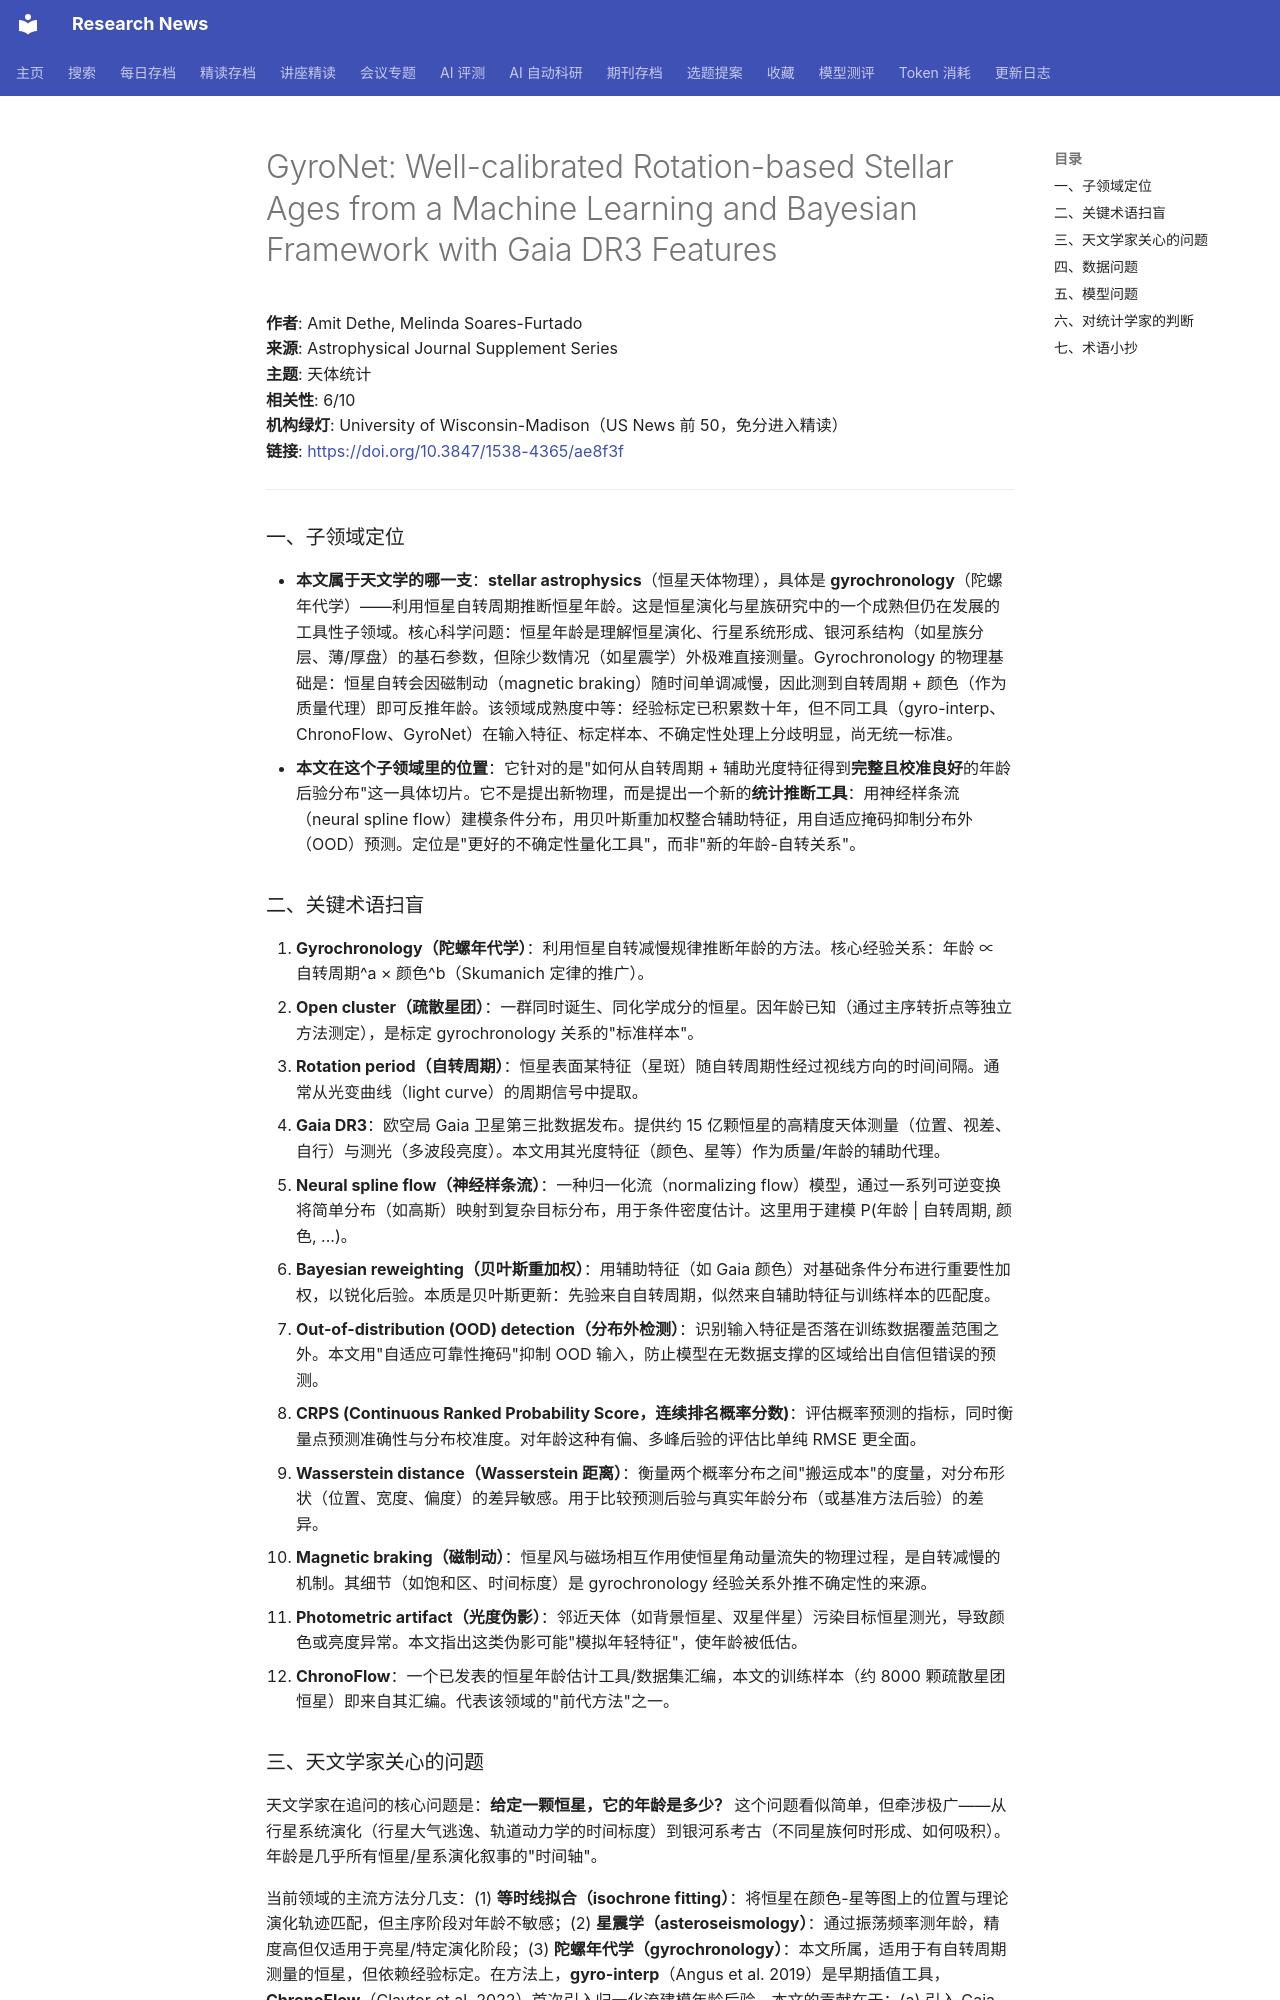

repository: cxy0714/research-news · page: deep_reads/2026-10-12-10.3847_1538-4365_ae8f3f/index.html · generator: mkdocs

# GyroNet: Well-calibrated Rotation-based Stellar Ages from a Machine Learning and Bayesian Framework with Gaia DR3 Features

**作者**: Amit Dethe, Melinda Soares-Furtado  
**来源**: Astrophysical Journal Supplement Series  
**主题**: 天体统计  
**相关性**: 6/10  
**机构绿灯**: University of Wisconsin-Madison（US News 前 50，免分进入精读）  
**链接**: <https://doi.org/10.3847/1538-4365/ae8f3f>

---

### 一、子领域定位

- **本文属于天文学的哪一支**：**stellar astrophysics**（恒星天体物理），具体是 **gyrochronology**（陀螺年代学）——利用恒星自转周期推断恒星年龄。这是恒星演化与星族研究中的一个成熟但仍在发展的工具性子领域。核心科学问题：恒星年龄是理解恒星演化、行星系统形成、银河系结构（如星族分层、薄/厚盘）的基石参数，但除少数情况（如星震学）外极难直接测量。Gyrochronology 的物理基础是：恒星自转会因磁制动（magnetic braking）随时间单调减慢，因此测到自转周期 + 颜色（作为质量代理）即可反推年龄。该领域成熟度中等：经验标定已积累数十年，但不同工具（gyro-interp、ChronoFlow、GyroNet）在输入特征、标定样本、不确定性处理上分歧明显，尚无统一标准。
- **本文在这个子领域里的位置**：它针对的是"如何从自转周期 + 辅助光度特征得到**完整且校准良好**的年龄后验分布"这一具体切片。它不是提出新物理，而是提出一个新的**统计推断工具**：用神经样条流（neural spline flow）建模条件分布，用贝叶斯重加权整合辅助特征，用自适应掩码抑制分布外（OOD）预测。定位是"更好的不确定性量化工具"，而非"新的年龄-自转关系"。

### 二、关键术语扫盲

1. **Gyrochronology（陀螺年代学）**：利用恒星自转减慢规律推断年龄的方法。核心经验关系：年龄 ∝ 自转周期^a × 颜色^b（Skumanich 定律的推广）。
2. **Open cluster（疏散星团）**：一群同时诞生、同化学成分的恒星。因年龄已知（通过主序转折点等独立方法测定），是标定 gyrochronology 关系的"标准样本"。
3. **Rotation period（自转周期）**：恒星表面某特征（星斑）随自转周期性经过视线方向的时间间隔。通常从光变曲线（light curve）的周期信号中提取。
4. **Gaia DR3**：欧空局 Gaia 卫星第三批数据发布。提供约 15 亿颗恒星的高精度天体测量（位置、视差、自行）与测光（多波段亮度）。本文用其光度特征（颜色、星等）作为质量/年龄的辅助代理。
5. **Neural spline flow（神经样条流）**：一种归一化流（normalizing flow）模型，通过一系列可逆变换将简单分布（如高斯）映射到复杂目标分布，用于条件密度估计。这里用于建模 P(年龄 | 自转周期, 颜色, ...)。
6. **Bayesian reweighting（贝叶斯重加权）**：用辅助特征（如 Gaia 颜色）对基础条件分布进行重要性加权，以锐化后验。本质是贝叶斯更新：先验来自自转周期，似然来自辅助特征与训练样本的匹配度。
7. **Out-of-distribution (OOD) detection（分布外检测）**：识别输入特征是否落在训练数据覆盖范围之外。本文用"自适应可靠性掩码"抑制 OOD 输入，防止模型在无数据支撑的区域给出自信但错误的预测。
8. **CRPS (Continuous Ranked Probability Score，连续排名概率分数)**：评估概率预测的指标，同时衡量点预测准确性与分布校准度。对年龄这种有偏、多峰后验的评估比单纯 RMSE 更全面。
9. **Wasserstein distance（Wasserstein 距离）**：衡量两个概率分布之间"搬运成本"的度量，对分布形状（位置、宽度、偏度）的差异敏感。用于比较预测后验与真实年龄分布（或基准方法后验）的差异。
10. **Magnetic braking（磁制动）**：恒星风与磁场相互作用使恒星角动量流失的物理过程，是自转减慢的机制。其细节（如饱和区、时间标度）是 gyrochronology 经验关系外推不确定性的来源。
11. **Photometric artifact（光度伪影）**：邻近天体（如背景恒星、双星伴星）污染目标恒星测光，导致颜色或亮度异常。本文指出这类伪影可能"模拟年轻特征"，使年龄被低估。
12. **ChronoFlow**：一个已发表的恒星年龄估计工具/数据集汇编，本文的训练样本（约 8000 颗疏散星团恒星）即来自其汇编。代表该领域的"前代方法"之一。

### 三、天文学家关心的问题

天文学家在追问的核心问题是：**给定一颗恒星，它的年龄是多少？** 这个问题看似简单，但牵涉极广——从行星系统演化（行星大气逃逸、轨道动力学的时间标度）到银河系考古（不同星族何时形成、如何吸积）。年龄是几乎所有恒星/星系演化叙事的"时间轴"。

当前领域的主流方法分几支：(1) **等时线拟合（isochrone fitting）**：将恒星在颜色-星等图上的位置与理论演化轨迹匹配，但主序阶段对年龄不敏感；(2) **星震学（asteroseismology）**：通过振荡频率测年龄，精度高但仅适用于亮星/特定演化阶段；(3) **陀螺年代学（gyrochronology）**：本文所属，适用于有自转周期测量的恒星，但依赖经验标定。在方法上，**gyro-interp**（Angus et al. 2019）是早期插值工具，**ChronoFlow**（Claytor et al. 2022）首次引入归一化流建模年龄后验。本文的贡献在于：(a) 引入 Gaia DR3 辅助特征（颜色、星等）而非仅用自转周期；(b) 用贝叶斯重加权整合这些特征；(c) 显式处理 OOD 输入。它相对前代方法补的是"不确定性校准"和"输入特征扩展"，绕开的是对单一经验关系的强依赖。
